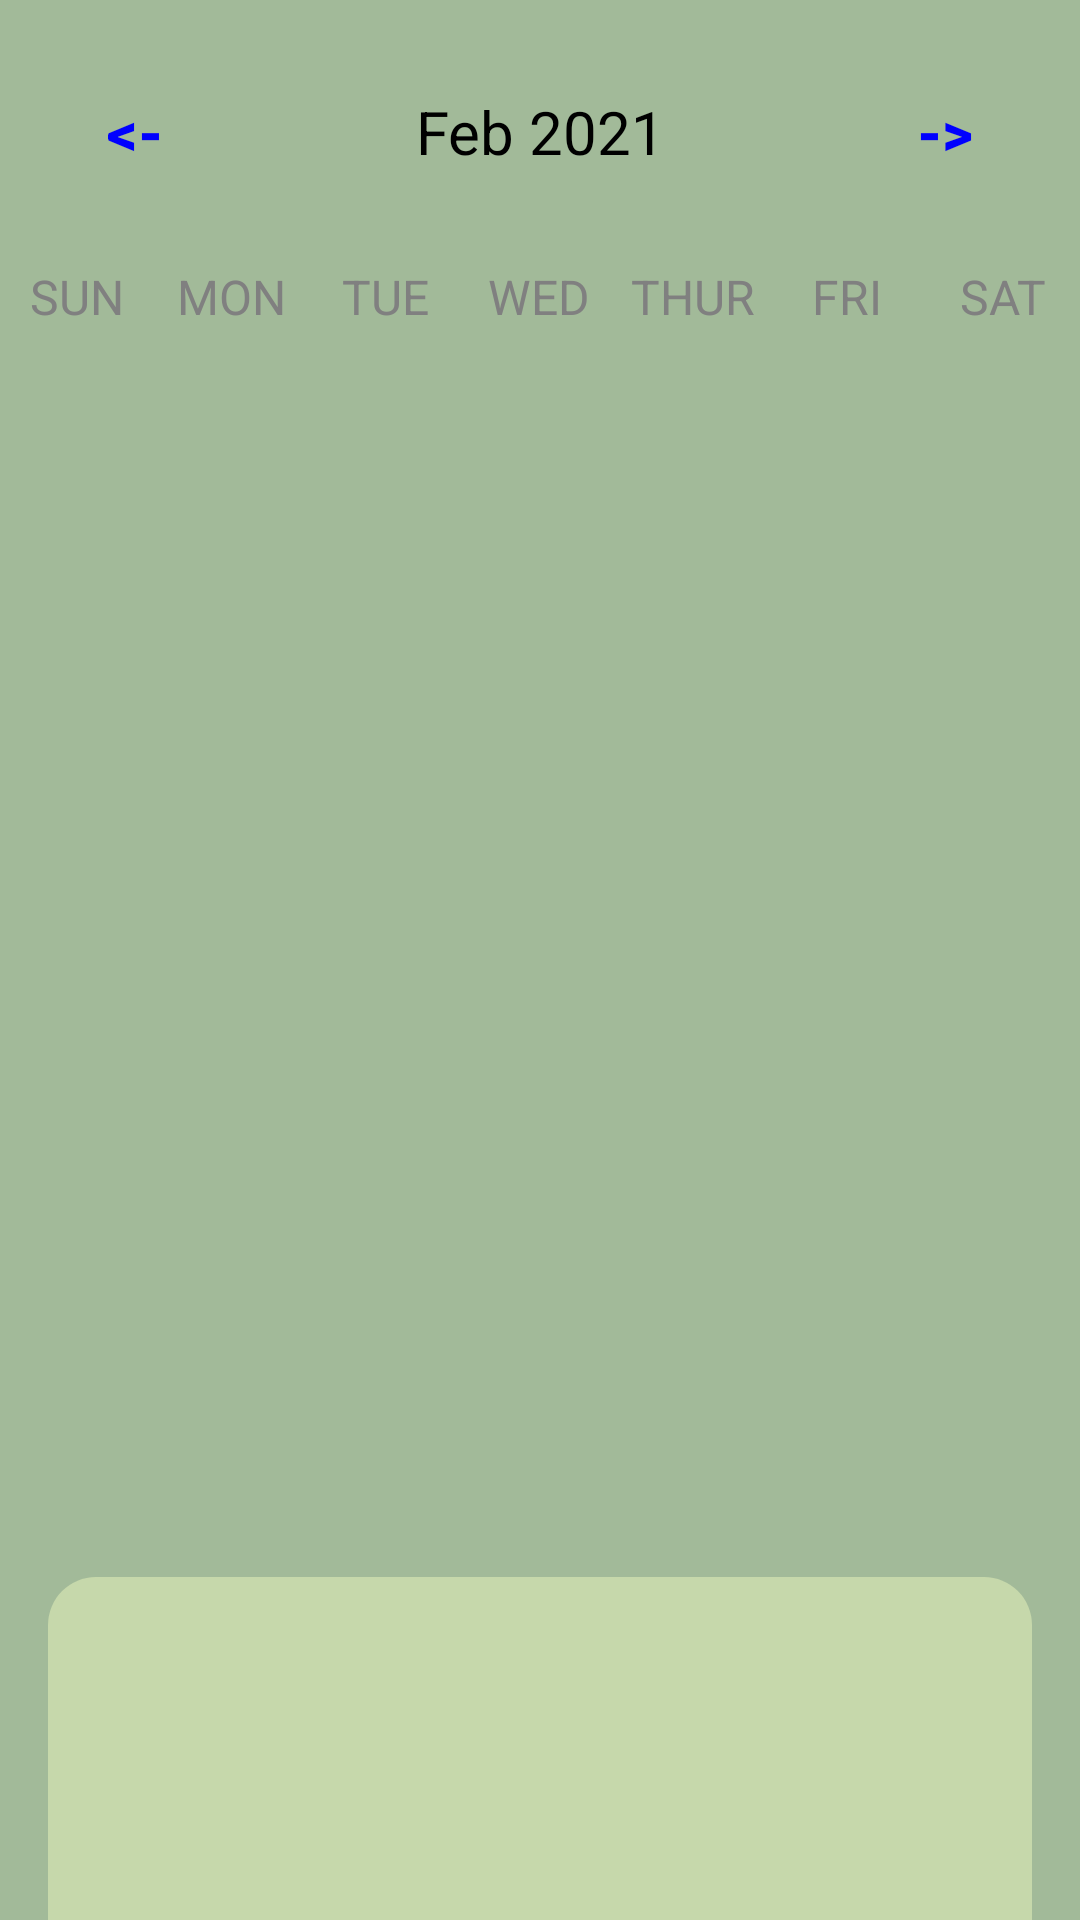

Android layout source for this screen:
<!-- AndroidManifest.xml: application theme Theme.GOAL_APP -->
<!-- res/layout/fragment_calendar.xml -->
<?xml version="1.0" encoding="utf-8"?>
<LinearLayout
    xmlns:android="http://schemas.android.com/apk/res/android"
    xmlns:app="http://schemas.android.com/apk/res-auto"
    xmlns:tools="http://schemas.android.com/tools"
    android:layout_width="match_parent"
    android:layout_height="match_parent"
    android:orientation="vertical"
    android:background="@color/backgroundGreen"
    tools:context=".MainActivity">

    <LinearLayout
        android:layout_width="match_parent"
        android:layout_height="wrap_content"
        android:orientation="horizontal"
        android:layout_marginBottom="20dp"
        android:layout_marginTop="20dp">

        <Button
            android:id="@+id/btn_prevMonth"
            android:layout_width="0dp"
            android:layout_height="wrap_content"
            android:layout_weight="1"
            android:background="?android:attr/selectableItemBackground"
            android:text="@string/calendarBackBtn"
            android:textColor="@color/blue"
            android:textSize="20sp"
            android:textStyle="bold" />

        <TextView
            android:id="@+id/tv_monthYear"
            android:layout_width="0dp"
            android:layout_weight="2"
            android:layout_height="wrap_content"
            android:text="Feb 2021"
            android:textSize="20sp"
            android:textAlignment="center"
            android:textColor="@color/black"/>

        <Button
            android:id="@+id/btn_nextMonth"
            android:layout_width="0dp"
            android:layout_height="wrap_content"
            android:background="?android:attr/selectableItemBackground"
            android:layout_weight="1"
            android:text="@string/calendarFowardBtn"
            android:textColor="@color/blue"
            android:textSize="20sp"
            android:textStyle="bold" />

    </LinearLayout>

    <LinearLayout
        android:layout_width="match_parent"
        android:layout_height="wrap_content"
        android:orientation="horizontal">

        <TextView
            android:layout_width="0dp"
            android:layout_height="wrap_content"
            android:layout_weight="1"
            android:text="SUN"
            android:textColor="@color/gray"
            android:textAlignment="center"
            android:textSize="16sp"/>

        <TextView
            android:layout_width="0dp"
            android:layout_height="wrap_content"
            android:layout_weight="1"
            android:text="MON"
            android:textColor="@color/gray"
            android:textAlignment="center"
            android:textSize="16sp"/>

        <TextView
            android:layout_width="0dp"
            android:layout_height="wrap_content"
            android:layout_weight="1"
            android:text="TUE"
            android:textColor="@color/gray"
            android:textAlignment="center"
            android:textSize="16sp"/>

        <TextView
            android:layout_width="0dp"
            android:layout_height="wrap_content"
            android:layout_weight="1"
            android:text="WED"
            android:textColor="@color/gray"
            android:textAlignment="center"
            android:textSize="16sp"/>

        <TextView
            android:layout_width="0dp"
            android:layout_height="wrap_content"
            android:layout_weight="1"
            android:text="THUR"
            android:textColor="@color/gray"
            android:textAlignment="center"
            android:textSize="16sp"/>

        <TextView
            android:layout_width="0dp"
            android:layout_height="wrap_content"
            android:layout_weight="1"
            android:text="FRI"
            android:textColor="@color/gray"
            android:textAlignment="center"
            android:textSize="16sp"/>

        <TextView
            android:layout_width="0dp"
            android:layout_height="wrap_content"
            android:layout_weight="1"
            android:text="SAT"
            android:textColor="@color/gray"
            android:textAlignment="center"
            android:textSize="16sp"/>


    </LinearLayout>


    <androidx.recyclerview.widget.RecyclerView
        android:id="@+id/rv_calendar"
        android:layout_width="match_parent"
        android:layout_height="400dp"/>

    <FrameLayout
        android:id="@+id/fl_calendarList"
        android:layout_width="match_parent"
        android:layout_height="200dp"
        android:layout_margin="16dp"
        android:layout_marginBottom="100dp"
        android:background="@drawable/completed_background"
        app:layout_constraintHorizontal_bias="0.843"
        app:layout_constraintLeft_toLeftOf="parent"
        app:layout_constraintRight_toRightOf="parent">

        <ListView
            android:id="@+id/lv_selectedDateList"
            android:layout_width="match_parent"
            android:layout_height="wrap_content" />
    </FrameLayout>




</LinearLayout>
<!-- resources referenced by this layout -->
<resources>
  <color name="backgroundGreen">#A2BA99</color>
  <color name="black">#FF000000</color>
  <color name="blue">#FF0000FF</color>
  <color name="gray">#FF808080</color>
  <!-- drawable completed_background (drawable) -->
  <?xml version="1.0" encoding="utf-8"?>
  <shape xmlns:android="http://schemas.android.com/apk/res/android">
      <solid android:color="#C6D8AB"/>
      <corners android:radius="16dp"/>
      <padding android:left="16dp" android:top="16dp" android:right="16dp" android:bottom="16dp"/>
  </shape>
  <string name="calendarBackBtn">&lt;-</string>
  <string name="calendarFowardBtn">-&gt;</string>
  <style name="Theme.GOAL_APP" parent="Theme.MaterialComponents.DayNight.DarkActionBar">
          
          <item name="colorPrimary">@color/purple_500</item>
          <item name="colorPrimaryVariant">@color/backgroundGreen</item>
          <item name="colorOnPrimary">@color/white</item>
          
          <item name="colorSecondary">@color/teal_200</item>
          <item name="colorSecondaryVariant">@color/teal_700</item>
          <item name="colorOnSecondary">@color/black</item>
          
          <item name="android:statusBarColor">?attr/colorPrimaryVariant</item>
          
      </style>
  <color name="purple_500">#FF6200EE</color>
  <color name="white">#FFFFFFFF</color>
  <color name="teal_200">#FF03DAC5</color>
  <color name="teal_700">#FF018786</color>
</resources>
